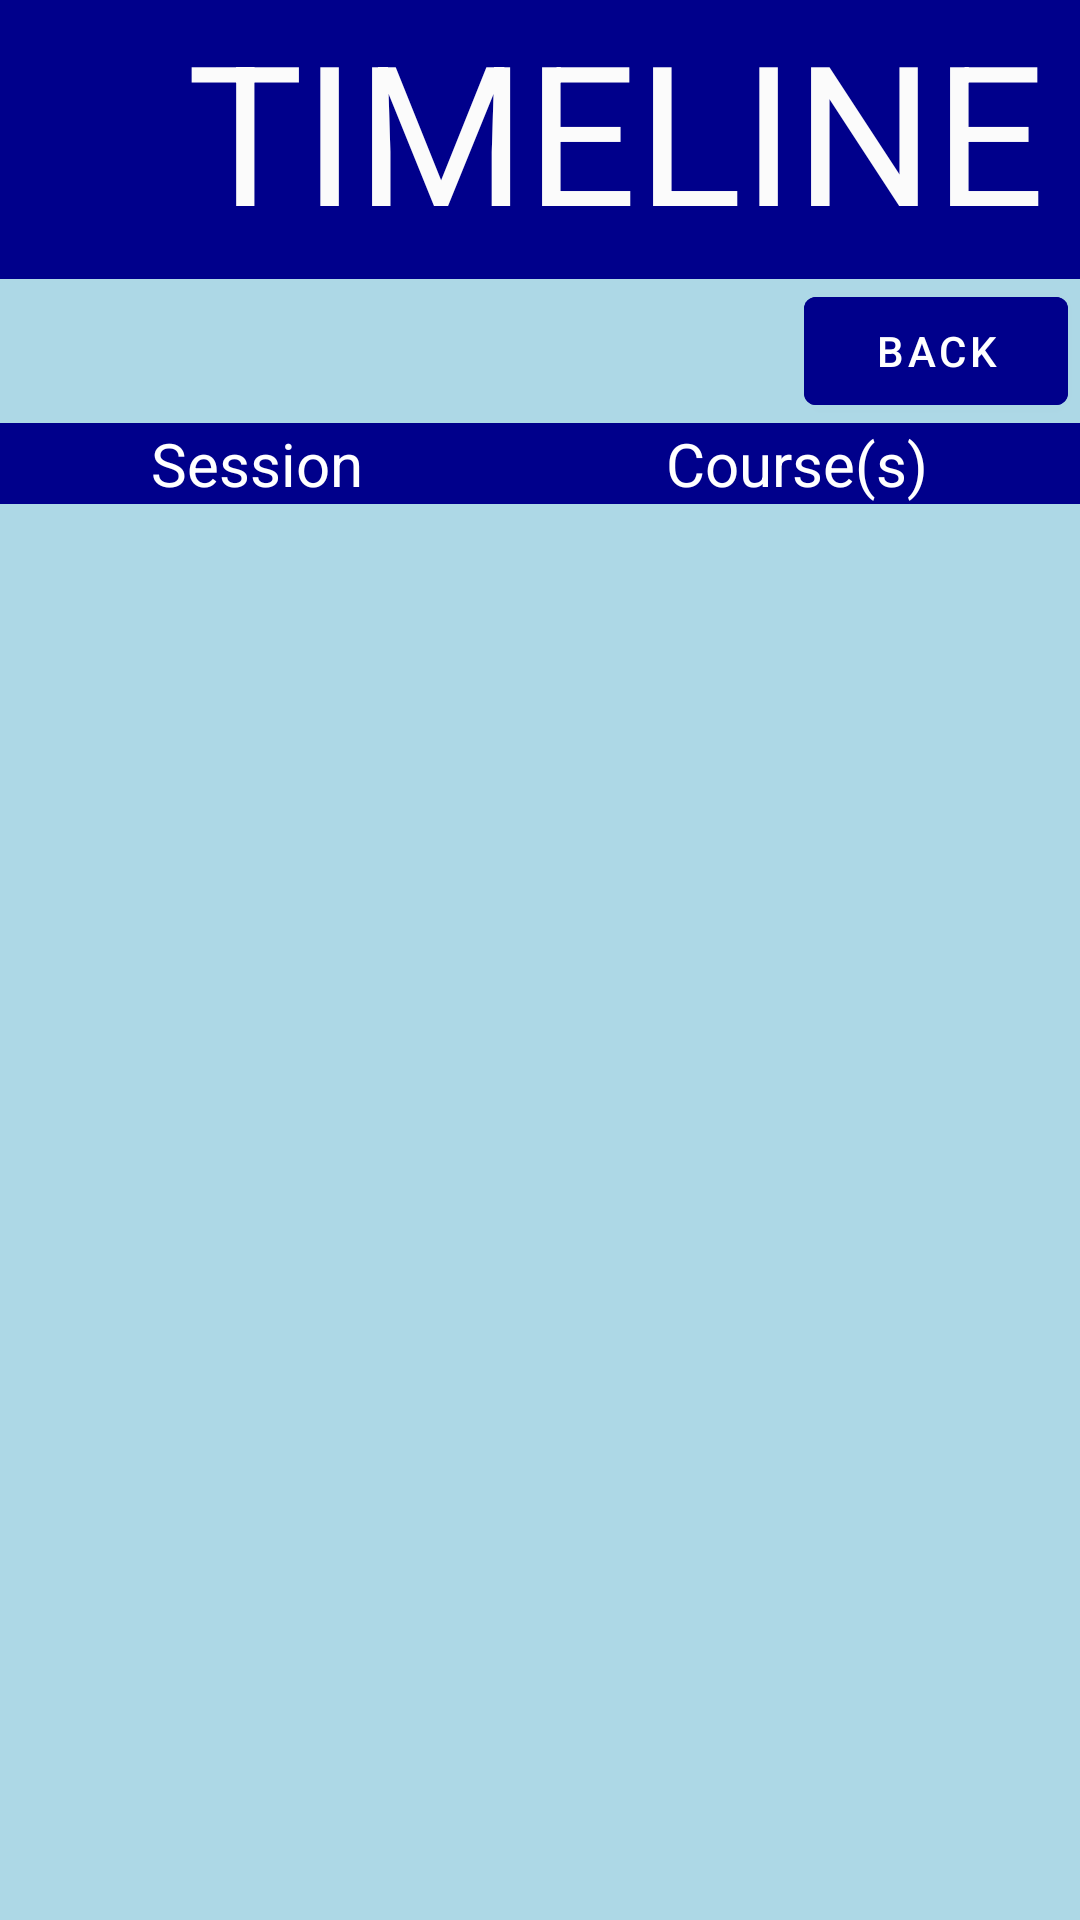

Reconstruct the res/layout file that produces this screen, plus the resources it refers to.
<!-- AndroidManifest.xml: activity theme Theme.GenericTemplate.NoActionBar -->
<!-- res/layout/activity_course_timeline_r.xml -->
<?xml version="1.0" encoding="utf-8"?>
<androidx.coordinatorlayout.widget.CoordinatorLayout xmlns:android="http://schemas.android.com/apk/res/android"
    xmlns:app="http://schemas.android.com/apk/res-auto"
    xmlns:tools="http://schemas.android.com/tools"
    android:layout_width="match_parent"
    android:layout_height="match_parent"
    android:backgroundTint="@color/userLight"
    tools:context=".CourseTimelineRActivity">

    <androidx.constraintlayout.widget.ConstraintLayout
        android:layout_width="match_parent"
        android:layout_height="match_parent"
        android:background="@color/userLight"
        tools:context=".CourseTimelineAddActivity">

        <include
            layout="@layout/content_course_timeline_r"
            android:layout_width="wrap_content"
            android:layout_height="0dp"
            app:layout_constraintBottom_toBottomOf="parent"
            app:layout_constraintEnd_toEndOf="parent"
            app:layout_constraintStart_toStartOf="parent"
            app:layout_constraintTop_toBottomOf="@+id/button15"
            app:layout_constraintVertical_bias="0.0" />

        <Button
            android:id="@+id/button15"
            android:layout_width="wrap_content"
            android:layout_height="wrap_content"
            android:layout_marginEnd="4dp"
            android:backgroundTint="@color/userDark"
            android:text="Back"
            app:layout_constraintBottom_toBottomOf="parent"
            app:layout_constraintEnd_toEndOf="parent"
            app:layout_constraintHorizontal_bias="1.0"
            app:layout_constraintStart_toStartOf="parent"
            app:layout_constraintTop_toBottomOf="@+id/textView16"
            app:layout_constraintVertical_bias="0.0" />

        <TextView
            android:id="@+id/textView16"
            android:layout_width="411dp"
            android:layout_height="93dp"
            android:background="@color/userDark"
            android:text="TIMELINE"
            android:textAlignment="center"
            android:textColor="#FBFBFB"
            android:textSize="65sp"
            app:layout_constraintEnd_toEndOf="parent"
            app:layout_constraintHorizontal_bias="0.0"
            app:layout_constraintStart_toStartOf="parent"
            app:layout_constraintTop_toTopOf="parent" />

    </androidx.constraintlayout.widget.ConstraintLayout>

</androidx.coordinatorlayout.widget.CoordinatorLayout>
<!-- res/layout/content_course_timeline_r.xml (included above) -->
<?xml version="1.0" encoding="utf-8"?>
<TableLayout xmlns:android="http://schemas.android.com/apk/res/android"
    xmlns:tools="http://schemas.android.com/tools"
    android:layout_width="match_parent"
    android:layout_height="match_parent"
    android:layout_margin="8dp"
    android:stretchColumns="1,2">

    <TableRow tools:ignore="UselessParent">

        <TextView
            android:layout_column="1"
            android:background="@color/userDark"
            android:gravity="center"
            android:text="Session"
            android:textColor="@color/white"
            android:textSize="20sp"></TextView>

        <TextView
            android:layout_column="2"
            android:background="@color/userDark"
            android:gravity="center"
            android:text="Course(s)"
            android:textColor="@color/white"
            android:textSize="20sp"></TextView>
    </TableRow>

    <androidx.recyclerview.widget.RecyclerView
        android:id="@+id/recycler_view"
        android:layout_width="0dp"
        android:layout_height="match_parent" />

</TableLayout>
<!-- resources referenced by this layout -->
<resources>
  <color name="userDark">#00008B</color>
  <color name="userLight">#ADD8E6</color>
  <color name="white">#FFFFFFFF</color>
  <style name="Theme.GenericTemplate.NoActionBar">
          <item name="windowActionBar">false</item>
          <item name="windowNoTitle">true</item>
      </style>
</resources>
